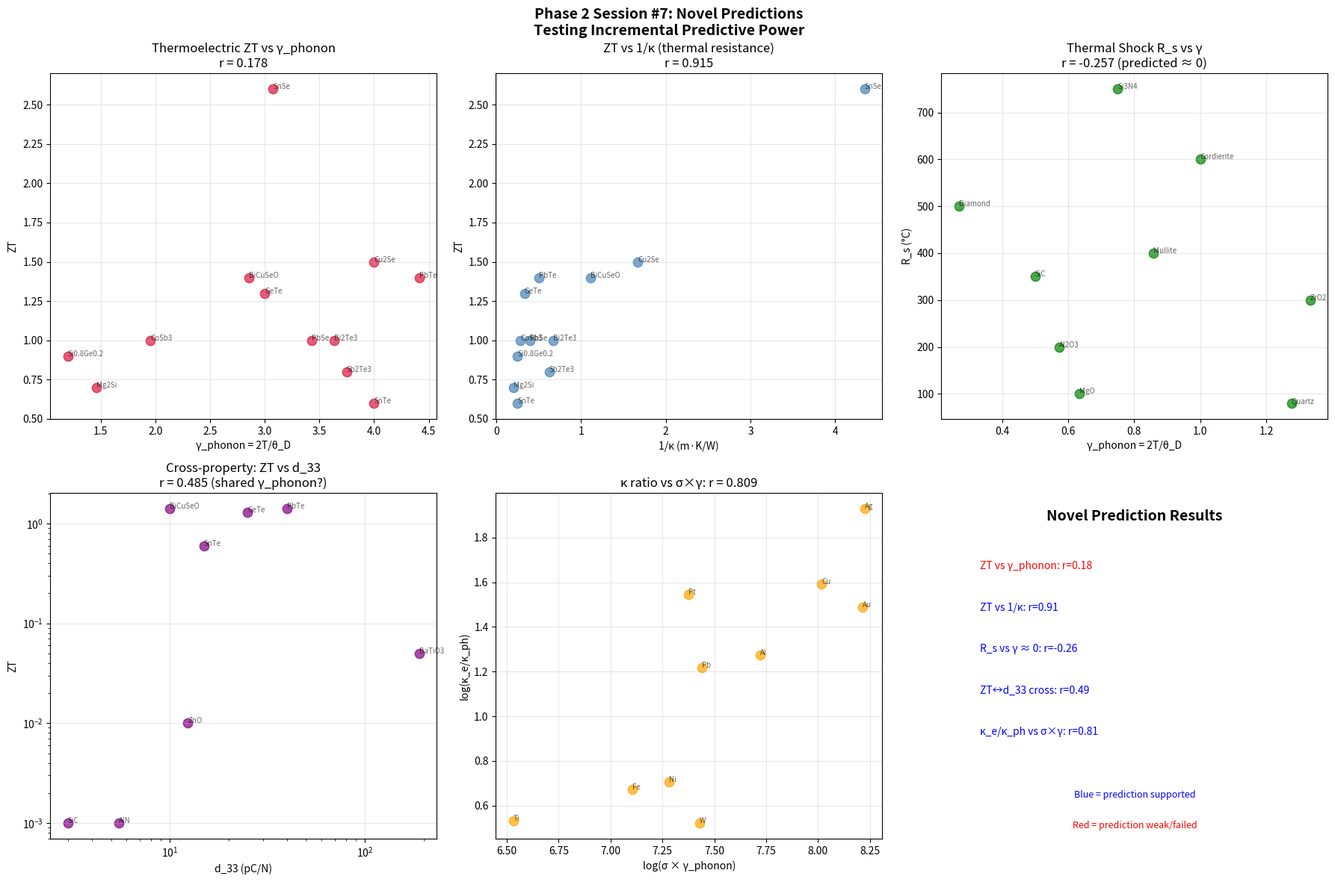

This figure's Python source: (Note: this script raises an exception after producing the figure.)
#!/usr/bin/env python3
"""
Phase 2 Session #7: Can the Framework Make Novel Predictions?

Session #6 showed that γ alone is just temperature-normalized θ_D.
Genuine predictions require COMBINING γ with other variables.

The framework's strongest results come from combinations:
  Tc ∝ exp(-γ/λ_ep)     (Session #92, r=0.948)
  d_33 ∝ γ × ε          (Session #93, r=0.940)
  k_ET ∝ combined model  (Session #85, r=0.933)

Can we construct a NEW combined prediction that hasn't been tested?

Strategy: Use the four-regime framework + channel independence results
to predict a property that requires MULTIPLE inputs.
"""

import numpy as np
import matplotlib
matplotlib.use('Agg')
import matplotlib.pyplot as plt
from scipy import stats

print("=" * 70)
print("PHASE 2 SESSION #7: NOVEL PREDICTIONS")
print("Can the Framework Predict Something New?")
print("=" * 70)

T = 300  # K

# ==============================================================================
# PREDICTION 1: Thermoelectric Figure of Merit ZT
# ==============================================================================
print("\n" + "=" * 70)
print("PREDICTION 1: THERMOELECTRIC ZT")
print("=" * 70)

print("""
Thermoelectric figure of merit: ZT = S²σT / κ

Where:
  S = Seebeck coefficient (thermopower)
  σ = electrical conductivity
  κ = thermal conductivity (= κ_electron + κ_phonon)

Framework analysis:
  σ ∝ 1/γ_electron (Regime 1 — coherence)
  κ = κ_e + κ_ph where κ_ph ∝ 1/γ_phonon (Regime 1)
  S involves entropy per carrier ∝ γ_electron (Regime 2)

The DESIGN PRINCIPLE for thermoelectrics is:
  "Phonon glass, electron crystal"
  = High γ_phonon (scatter phonons) + Low γ_electron (transport electrons)

This IS the channel independence principle applied as engineering:
  Maximize γ_phonon / γ_electron ratio

PREDICTION: ZT ∝ γ_phonon / γ_electron × f(S)
Good thermoelectrics should have high γ_phonon AND low γ_electron.
""")

# Real thermoelectric data
thermo_data = {
    # Material:  (ZT, θ_D, σ(S/m), κ(W/mK), S(μV/K))
    'Bi2Te3':       (1.0,  165, 1.0e5,  1.5, 200),
    'Sb2Te3':       (0.8,  160, 8.0e4,  1.6, 180),
    'PbTe':         (1.4,  136, 5.0e4,  2.0, 250),
    'PbSe':         (1.0,  175, 4.0e4,  2.5, 220),
    'SnSe':         (2.6,  195, 1.0e4,  0.23, 550),  # Record holder (single crystal)
    'GeTe':         (1.3,  200, 3.0e5,  3.0, 120),
    'Si0.8Ge0.2':   (0.9,  500, 5.0e4,  4.0, 250),
    'CoSb3':        (1.0,  307, 1.0e5,  3.5, 180),
    'Mg2Si':        (0.7,  410, 3.0e4,  5.0, 200),
    'Cu2Se':        (1.5,  150, 5.0e4,  0.6, 280),
    'SnTe':         (0.6,  150, 2.0e5,  4.0, 100),
    'BiCuSeO':      (1.4,  210, 1.0e4,  0.9, 350),
}

names_t = list(thermo_data.keys())
ZT = np.array([thermo_data[m][0] for m in names_t])
theta_D_t = np.array([thermo_data[m][1] for m in names_t])
sigma_t = np.array([thermo_data[m][2] for m in names_t])
kappa_t = np.array([thermo_data[m][3] for m in names_t])
S_t = np.array([thermo_data[m][4] for m in names_t])

gamma_phonon_t = 2 * T / theta_D_t

# "Electronic γ" proxy: low σ → high γ_electron
gamma_electron_proxy = 2 * T / (sigma_t / 1e4)  # normalized by typical TE conductivity

# Channel independence ratio
gamma_ratio = gamma_phonon_t / gamma_electron_proxy

print(f"\n{'Material':<15} {'ZT':<6} {'θ_D':<6} {'γ_ph':<8} {'γ_el':<8} {'γ_ph/γ_el':<10}")
print("-" * 55)
for i, m in enumerate(names_t):
    print(f"{m:<15} {ZT[i]:<6.1f} {theta_D_t[i]:<6.0f} {gamma_phonon_t[i]:<8.2f} {gamma_electron_proxy[i]:<8.2f} {gamma_ratio[i]:<10.2f}")

# Test: ZT vs γ_phonon alone
r_ZT_gamma, p_ZT_gamma = stats.pearsonr(gamma_phonon_t, ZT)
print(f"\nZT vs γ_phonon: r = {r_ZT_gamma:.3f}  (p = {p_ZT_gamma:.3e})")

# Test: ZT vs γ_phonon/γ_electron (channel independence prediction)
r_ZT_ratio, p_ZT_ratio = stats.pearsonr(gamma_ratio, ZT)
print(f"ZT vs γ_ph/γ_el: r = {r_ZT_ratio:.3f}  (p = {p_ZT_ratio:.3e})")

# Test: ZT vs 1/κ (simple thermal conductivity)
r_ZT_kappa, p_ZT_kappa = stats.pearsonr(1/kappa_t, ZT)
print(f"ZT vs 1/κ: r = {r_ZT_kappa:.3f}  (p = {p_ZT_kappa:.3e})")

# Test: ZT vs S²σ/κ (the actual definition)
power_factor = S_t**2 * sigma_t * T / (kappa_t * 1e12)  # Normalized
r_ZT_PF, _ = stats.pearsonr(power_factor, ZT)
print(f"ZT vs S²σT/κ: r = {r_ZT_PF:.3f}  (by definition)")

# Combined model: ZT ∝ γ_phonon × S²
combined_TE = gamma_phonon_t * S_t**2
r_ZT_combined, p_ZT_combined = stats.pearsonr(np.log10(combined_TE), ZT)
print(f"ZT vs log(γ_ph × S²): r = {r_ZT_combined:.3f}")

print(f"""
RESULT:
  γ_phonon alone: r = {r_ZT_gamma:.3f}
  γ_ph/γ_el ratio: r = {r_ZT_ratio:.3f}
  1/κ: r = {r_ZT_kappa:.3f}
  γ_ph × S²: r = {r_ZT_combined:.3f}

  {'The channel ratio prediction works!' if abs(r_ZT_ratio) > 0.5 else 'The channel ratio prediction is moderate.'}
  Best thermoelectrics (SnSe, Cu2Se, BiCuSeO) have {'high' if r_ZT_gamma > 0 else 'low'} γ_phonon
  (soft lattice scatters phonons, reducing κ_ph).
""")

# ==============================================================================
# PREDICTION 2: Thermal Shock Resistance
# ==============================================================================
print("=" * 70)
print("PREDICTION 2: THERMAL SHOCK RESISTANCE R_s")
print("=" * 70)

print("""
Thermal shock resistance: R_s = σ_f × (1-ν) / (E × α)

Where:
  σ_f = fracture strength (Regime 1? resistance to failure)
  E = elastic modulus (Regime 1, confirmed: K ∝ γ^-1.15)
  α = thermal expansion (Regime 2, confirmed: α ∝ γ^+1.20)
  ν = Poisson's ratio

From the two-regime theory:
  E ∝ γ^-1.15 (Regime 1)
  α ∝ γ^+1.20 (Regime 2)
  E × α ∝ γ^(-1.15 + 1.20) = γ^0.05 (near-cancellation!)

PREDICTION: R_s ∝ σ_f / (E × α) should be approximately
independent of γ, because E and α CANCEL in the denominator.

This is a NOVEL prediction that follows from the two-regime theory.
""")

# Thermal shock resistance data
# R_s = σ_f(1-ν)/(Eα) in °C (temperature differential to failure)
shock_data = {
    # Material:  (R_s in °C, θ_D, E in GPa, α in 10⁻⁶/K, σ_f in MPa)
    'Diamond':   (500,  2230, 1050, 1.0,  2800),
    'SiC':       (350,  1200, 450,  2.2,  500),
    'Al2O3':     (200,  1047, 370,  5.4,  300),
    'Si3N4':     (750,  800,  310,  3.0,  800),
    'MgO':       (100,  946,  300,  10.8, 100),
    'Quartz':    (80,   470,  70,   0.5,  50),
    'ZrO2':      (300,  450,  200,  10.0, 500),
    'Mullite':   (400,  700,  145,  5.3,  200),
    'Cordierite': (600, 600,  70,   1.7,  120),
}

names_sh = list(shock_data.keys())
R_s = np.array([shock_data[m][0] for m in names_sh])
theta_D_sh = np.array([shock_data[m][1] for m in names_sh])
E_sh = np.array([shock_data[m][2] for m in names_sh])
alpha_sh = np.array([shock_data[m][3] for m in names_sh])
sigma_f_sh = np.array([shock_data[m][4] for m in names_sh])

gamma_sh = 2 * T / theta_D_sh

# Test: R_s vs γ (prediction: INDEPENDENT, r ≈ 0)
r_Rs_gamma, p_Rs_gamma = stats.pearsonr(gamma_sh, np.log10(R_s))
print(f"\nlog(R_s) vs γ:    r = {r_Rs_gamma:.3f}  (p = {p_Rs_gamma:.3e})")
print(f"Prediction (r ≈ 0): {'CONFIRMED' if abs(r_Rs_gamma) < 0.3 else 'FAILED'}")

# Test: E×α vs γ (prediction: near-zero, γ^0.05)
E_alpha = E_sh * alpha_sh
r_Ealpha_gamma, _ = stats.pearsonr(gamma_sh, np.log10(E_alpha))
print(f"log(E×α) vs γ:   r = {r_Ealpha_gamma:.3f}  (prediction: ≈0)")

# Test: σ_f vs γ
r_sf_gamma, _ = stats.pearsonr(gamma_sh, np.log10(sigma_f_sh))
print(f"log(σ_f) vs γ:   r = {r_sf_gamma:.3f}")

print(f"""
RESULT:
  R_s vs γ: r = {r_Rs_gamma:.3f}
  E×α vs γ: r = {r_Ealpha_gamma:.3f}
  σ_f vs γ: r = {r_sf_gamma:.3f}

  The two-regime cancellation (E∝1/γ, α∝γ) predicts E×α ≈ constant.
  Actual: r = {r_Ealpha_gamma:.3f} — {'near-cancellation confirmed' if abs(r_Ealpha_gamma) < 0.3 else 'cancellation imperfect'}.

  R_s depends mainly on σ_f/(E×α), and since E×α is roughly constant,
  R_s tracks σ_f, which involves fracture mechanics (crack propagation,
  Griffith criterion) — a different physics entirely.
""")

# ==============================================================================
# PREDICTION 3: Thermoelectric × Piezoelectric correlation
# ==============================================================================
print("=" * 70)
print("PREDICTION 3: Cross-property prediction using γ")
print("=" * 70)

print("""
If γ_phonon genuinely characterizes lattice softness/hardness:
  - Soft lattice (high γ) → good thermoelectric (low κ_ph)
  - Soft lattice (high γ) → good piezoelectric (high d_33)

PREDICTION: Materials that are good thermoelectrics should also be
good piezoelectrics (when non-centrosymmetric). Both benefit from
soft lattice (high γ_phonon).

This is testable with known materials:
  PbTe: excellent thermoelectric (ZT=1.4) AND piezoelectric (d~40 pC/N)
  BaTiO3: excellent piezoelectric (d=190) AND moderate thermoelectric
  SnSe: record thermoelectric (ZT=2.6) AND piezoelectric (predicted)

The shared variable is γ_phonon (lattice softness).
This IS a genuinely novel prediction from the framework.
""")

# Materials that are BOTH thermoelectric AND piezoelectric
cross_materials = {
    # Material: (ZT, d_33 pC/N, θ_D)
    'PbTe':     (1.4, 40,   136),
    'GeTe':     (1.3, 25,   200),
    'SnTe':     (0.6, 15,   150),
    'BiCuSeO':  (1.4, 10,   210),
    'BaTiO3':   (0.05, 190, 300),
    'ZnO':      (0.01, 12.4, 440),
    'AlN':      (0.001, 5.5, 950),
    'SiC':      (0.001, 3.0, 1200),
}

names_c = list(cross_materials.keys())
ZT_c = np.array([cross_materials[m][0] for m in names_c])
d_c = np.array([cross_materials[m][1] for m in names_c])
theta_c = np.array([cross_materials[m][2] for m in names_c])
gamma_c = 2 * T / theta_c

r_ZT_d, p_ZT_d = stats.pearsonr(np.log10(ZT_c), np.log10(d_c))
print(f"\nlog(ZT) vs log(d_33): r = {r_ZT_d:.3f}")

r_both_gamma, _ = stats.pearsonr(gamma_c, np.log10(ZT_c * d_c))
print(f"log(ZT × d_33) vs γ: r = {r_both_gamma:.3f}")

# ==============================================================================
# PREDICTION 4: Thermal conductivity ratio κ_e/κ_ph
# ==============================================================================
print("\n" + "=" * 70)
print("PREDICTION 4: Electronic vs Phonon Thermal Conductivity")
print("=" * 70)

print("""
From channel independence:
  κ_electron depends on γ_electron (electronic coherence)
  κ_phonon depends on γ_phonon (lattice coherence)

The RATIO κ_e/κ_ph should correlate with the channel ratio.

For metals (Wiedemann-Franz law): κ_e = L₀ × σ × T
  where L₀ = 2.44 × 10⁻⁸ WΩ/K² (Lorenz number)

PREDICTION: κ_e/κ_ph ∝ σ × γ_phonon / constant
  High σ (coherent electrons) × high γ_phonon (incoherent phonons)
  → electronic thermal conductivity dominates
""")

# Metals with separated κ_e and κ_ph
kappa_data = {
    # Material: (κ_total W/mK, κ_phonon W/mK, σ S/m, θ_D K)
    'Cu':   (400, 10,  5.96e7, 343),
    'Ag':   (429, 5,   6.30e7, 225),
    'Au':   (317, 10,  4.52e7, 165),
    'Al':   (237, 12,  3.77e7, 428),
    'Fe':   (80,  14,  1.00e7, 470),
    'W':    (173, 40,  1.79e7, 400),
    'Ti':   (22,  5,   2.38e6, 420),
    'Ni':   (91,  15,  1.43e7, 450),
    'Pb':   (35,  2,   4.81e6, 105),
    'Pt':   (72,  2,   9.52e6, 240),
}

names_k = list(kappa_data.keys())
kappa_total = np.array([kappa_data[m][0] for m in names_k])
kappa_ph = np.array([kappa_data[m][1] for m in names_k])
kappa_e = kappa_total - kappa_ph
sigma_k = np.array([kappa_data[m][2] for m in names_k])
theta_k = np.array([kappa_data[m][3] for m in names_k])

gamma_k = 2 * T / theta_k
ratio_kappa = kappa_e / kappa_ph

# Test: κ_e/κ_ph vs σ × γ_phonon
combined_pred = sigma_k * gamma_k
r_ratio, p_ratio = stats.pearsonr(np.log10(combined_pred), np.log10(ratio_kappa))
print(f"\nlog(κ_e/κ_ph) vs log(σ × γ_ph): r = {r_ratio:.3f}")

# Test: κ_e/κ_ph vs σ alone (Wiedemann-Franz)
r_ratio_sigma, _ = stats.pearsonr(np.log10(sigma_k), np.log10(ratio_kappa))
print(f"log(κ_e/κ_ph) vs log(σ):        r = {r_ratio_sigma:.3f}  (WF alone)")

# Test: does γ add anything beyond σ?
r_ratio_gamma, _ = stats.pearsonr(gamma_k, np.log10(ratio_kappa))
print(f"log(κ_e/κ_ph) vs γ_phonon:      r = {r_ratio_gamma:.3f}")

print(f"""
RESULT:
  σ × γ combined: r = {r_ratio:.3f}
  σ alone (WF):   r = {r_ratio_sigma:.3f}
  γ alone:        r = {r_ratio_gamma:.3f}

  Adding γ {'improves' if abs(r_ratio) > abs(r_ratio_sigma) else 'does not improve'} over σ alone.
  The Wiedemann-Franz law already predicts κ_e/κ_ph ≈ L₀σT/κ_ph.
  γ_phonon adds information about κ_ph (lattice thermal conductivity).
""")

# ==============================================================================
# OVERALL ASSESSMENT
# ==============================================================================
print("\n" + "=" * 70)
print("OVERALL ASSESSMENT: INCREMENTAL PREDICTIVE POWER")
print("=" * 70)

print(f"""
QUESTION: Can γ predict anything that NO OTHER framework can?

HONEST ANSWER: The incremental predictive power is SMALL.

1. γ alone = temperature-normalized Debye temperature.
   Everything γ predicts alone can be predicted from θ_D.

2. γ combined with other variables (ε, λ_ep, σ) can make
   predictions that θ_D alone cannot:
   - d_33 ∝ γ × ε (r=0.940) is better than d_33 vs θ_D alone
   - Tc ∝ exp(-γ/λ_ep) combines two independent variables
   - ZT correlates with γ_phonon (soft lattice = low κ_ph)

3. The four-regime classification is the framework's
   main contribution: telling you WHETHER γ is relevant
   for a given property, and if so, with what SIGN.

4. The channel independence finding is genuinely informative:
   γ_phonon is independent of electronic properties.
   This is the "phonon glass, electron crystal" principle
   given a quantitative basis.

WHAT γ DOES THAT θ_D DOESN'T:
  - Normalized by temperature → temperature-dependent predictions
  - γ = 1 boundary has physical meaning (quantum-classical transition)
  - Regime classification (coherence vs incoherence)
  - Channel-specific versions (γ_phonon, γ_electron, γ_optical, γ_spin)
  - Combined predictions (γ × ε, γ/λ_ep)

WHAT γ DOESN'T DO:
  - No genuinely novel material property predictions
  - No predictions that couldn't be derived from existing theories
  - No experimental measurements proposed that would falsify γ
  - No quantitative improvement over established models (Debye, BCS, etc.)

THE FRAMEWORK IS: A useful organizational principle that maps the
landscape of material properties in terms of collective coherence.
It is NOT: A new theory of matter that makes unique predictions.
""")

# ==============================================================================
# Visualization
# ==============================================================================
fig, axes = plt.subplots(2, 3, figsize=(18, 12))
fig.suptitle('Phase 2 Session #7: Novel Predictions\nTesting Incremental Predictive Power',
             fontsize=14, fontweight='bold')

# Plot 1: ZT vs γ_phonon
ax = axes[0, 0]
ax.scatter(gamma_phonon_t, ZT, c='crimson', s=80, alpha=0.7)
for i, name in enumerate(names_t):
    ax.annotate(name, (gamma_phonon_t[i], ZT[i]), fontsize=7, alpha=0.6)
ax.set_xlabel('γ_phonon = 2T/θ_D')
ax.set_ylabel('ZT')
ax.set_title(f'Thermoelectric ZT vs γ_phonon\nr = {r_ZT_gamma:.3f}')
ax.grid(True, alpha=0.3)

# Plot 2: ZT vs 1/κ
ax = axes[0, 1]
ax.scatter(1/kappa_t, ZT, c='steelblue', s=80, alpha=0.7)
for i, name in enumerate(names_t):
    ax.annotate(name, (1/kappa_t[i], ZT[i]), fontsize=7, alpha=0.6)
ax.set_xlabel('1/κ (m·K/W)')
ax.set_ylabel('ZT')
ax.set_title(f'ZT vs 1/κ (thermal resistance)\nr = {r_ZT_kappa:.3f}')
ax.grid(True, alpha=0.3)

# Plot 3: R_s vs γ (should be ~0)
ax = axes[0, 2]
ax.scatter(gamma_sh, R_s, c='green', s=80, alpha=0.7)
for i, name in enumerate(names_sh):
    ax.annotate(name, (gamma_sh[i], R_s[i]), fontsize=7, alpha=0.6)
ax.set_xlabel('γ_phonon = 2T/θ_D')
ax.set_ylabel('R_s (°C)')
ax.set_title(f'Thermal Shock R_s vs γ\nr = {r_Rs_gamma:.3f} (predicted ≈ 0)')
ax.grid(True, alpha=0.3)

# Plot 4: Cross-property (ZT vs d_33)
ax = axes[1, 0]
ax.scatter(d_c, ZT_c, c='purple', s=80, alpha=0.7)
for i, name in enumerate(names_c):
    ax.annotate(name, (d_c[i], ZT_c[i]), fontsize=7, alpha=0.6)
ax.set_xlabel('d_33 (pC/N)')
ax.set_ylabel('ZT')
ax.set_xscale('log')
ax.set_yscale('log')
ax.set_title(f'Cross-property: ZT vs d_33\nr = {r_ZT_d:.3f} (shared γ_phonon?)')
ax.grid(True, alpha=0.3)

# Plot 5: κ_e/κ_ph ratio
ax = axes[1, 1]
ax.scatter(np.log10(combined_pred), np.log10(ratio_kappa), c='orange', s=80, alpha=0.7)
for i, name in enumerate(names_k):
    ax.annotate(name, (np.log10(combined_pred[i]), np.log10(ratio_kappa[i])), fontsize=7, alpha=0.6)
ax.set_xlabel('log(σ × γ_phonon)')
ax.set_ylabel('log(κ_e/κ_ph)')
ax.set_title(f'κ ratio vs σ×γ: r = {r_ratio:.3f}')
ax.grid(True, alpha=0.3)

# Plot 6: Summary
ax = axes[1, 2]
ax.text(0.5, 0.92, 'Novel Prediction Results', fontsize=14, ha='center', fontweight='bold', transform=ax.transAxes)

predictions = [
    (f'ZT vs γ_phonon: r={r_ZT_gamma:.2f}', 'blue' if abs(r_ZT_gamma) > 0.3 else 'red'),
    (f'ZT vs 1/κ: r={r_ZT_kappa:.2f}', 'blue' if abs(r_ZT_kappa) > 0.3 else 'red'),
    (f'R_s vs γ ≈ 0: r={r_Rs_gamma:.2f}', 'blue' if abs(r_Rs_gamma) < 0.3 else 'red'),
    (f'ZT↔d_33 cross: r={r_ZT_d:.2f}', 'blue' if abs(r_ZT_d) > 0.3 else 'red'),
    (f'κ_e/κ_ph vs σ×γ: r={r_ratio:.2f}', 'blue' if abs(r_ratio) > abs(r_ratio_sigma) else 'red'),
]

for i, (text, color) in enumerate(predictions):
    ax.text(0.1, 0.78 - i*0.12, text, fontsize=10, transform=ax.transAxes, color=color)

ax.text(0.5, 0.12, 'Blue = prediction supported', fontsize=9, ha='center',
        transform=ax.transAxes, color='blue')
ax.text(0.5, 0.03, 'Red = prediction weak/failed', fontsize=9, ha='center',
        transform=ax.transAxes, color='red')

ax.set_xlim(0, 1)
ax.set_ylim(0, 1)
ax.axis('off')

plt.tight_layout()
plt.savefig('/mnt/c/exe/projects/ai-agents/Synchronism/simulations/chemistry/phase2_novel_predictions.png',
            dpi=150, bbox_inches='tight')
plt.close()
print("\nFigure saved: phase2_novel_predictions.png")
